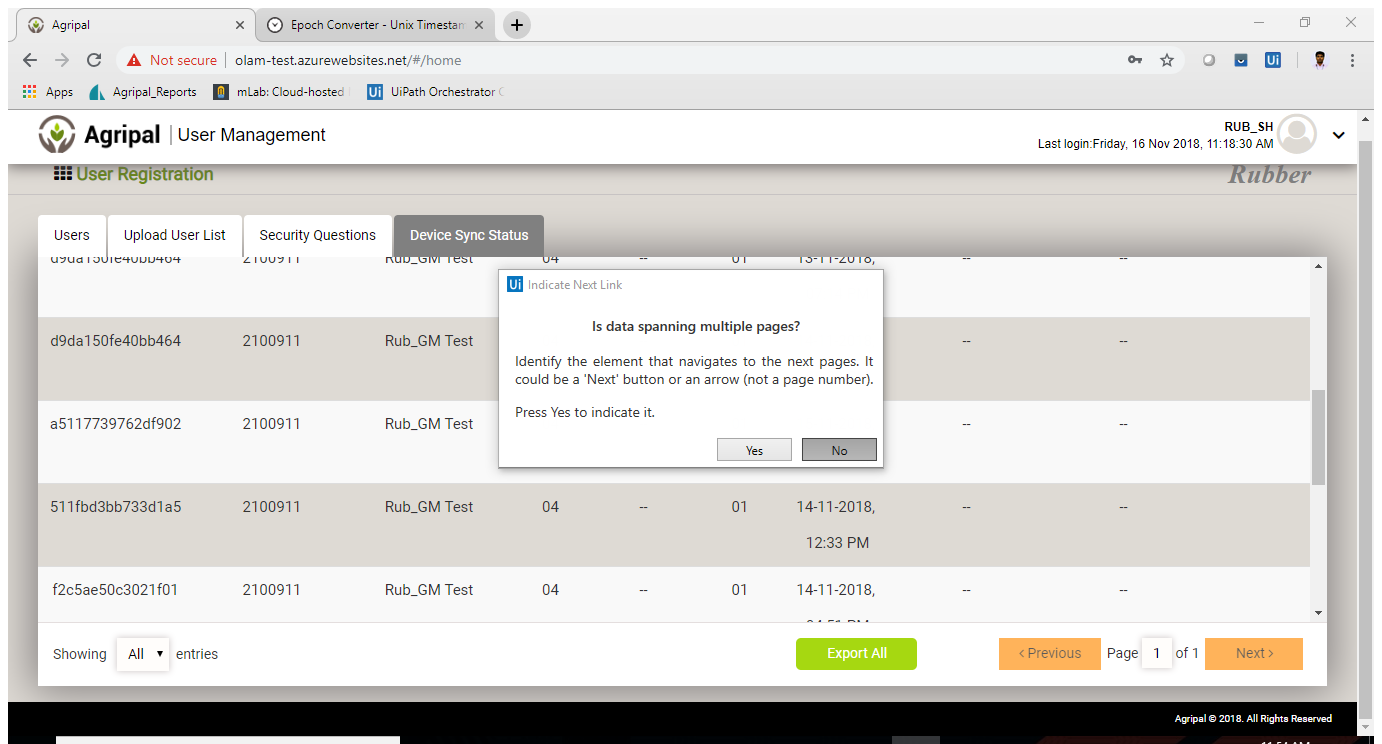
Workflow: TimeStampConversion

Step 1: Attach Browser 'Agripal Page' in window 'Agripal' (chrome.exe)

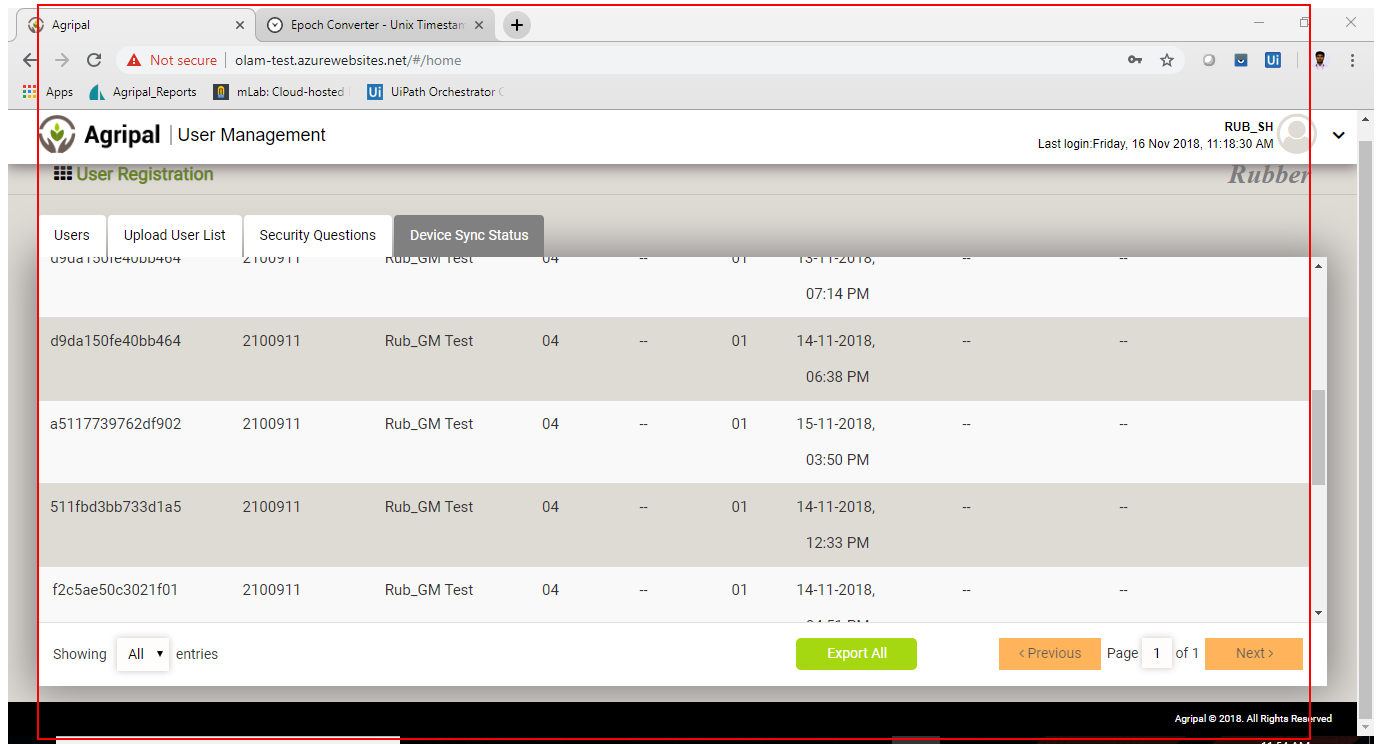
Step 2: get-text from the table